Run: headless pygame with SDL's dummy video driver; simulated clock (each Clock.tick advances the game by its frame time, no real sleeping); random seed 0; keys injected as events and as key.get_pressed() state; no mouse input.
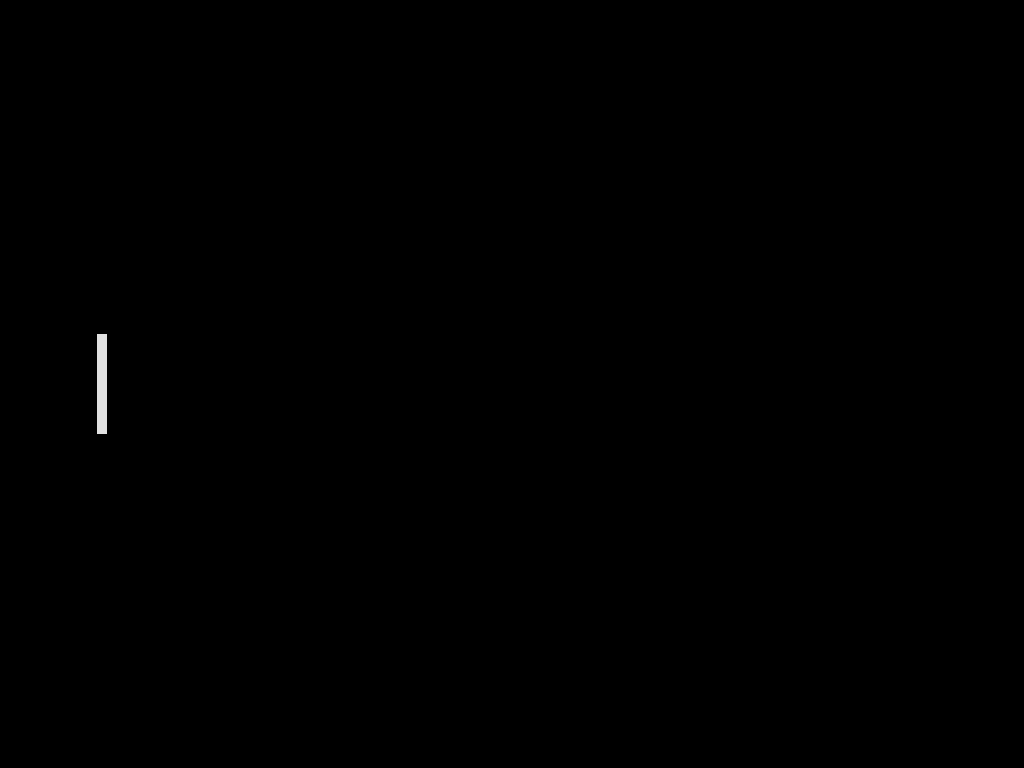
Frame 1 of 4 · flips 1–60 · no input
Frame 2 of 4 · flips 61–180 · tapped SPACE, RETURN · held RIGHT (→), D · screen unchanged from frame 1, image omitted
Frame 3 of 4 · flips 181–300 · held DOWN (↓), S · screen unchanged from frame 2, image omitted
Frame 4 of 4 · flips 301–420 · held LEFT (←), A, UP (↑), W · screen unchanged from frame 3, image omitted

The pygame program that drew these frames:

import pygame
import sys

from pygame.sprite import AbstractGroup

class Game:
    def __init__(self):
        pygame.init()
        WHITE = (225, 225, 225)
        screen_info = pygame.display.Info()
        self.W = screen_info.current_w
        self.H = screen_info.current_h
        self.screen = pygame.display.set_mode(
            (self.W, self.H),
            pygame.FULLSCREEN
        )
        self.screen_rect = self.screen.get_rect()
        self.player_1 = Paddle(
            self.screen_rect.width * 0.1, 
            self.screen_rect.centery,
            WHITE
        )
        self.player_2 = Paddle(
            self.screen_rect.width * 0.1, 
            self.screen_rect.centery,
            WHITE
        )
        self.all_sprites = pygame.sprite.Group()
        self.all_sprites.add(self.player_1)
        self.all_sprites.add(self.player_2)


    def main_loop(self):
        game = True
        while game:
            for event in pygame.event.get():
                if event.type == pygame.QUIT:  # обработка события выхода
                    game = False

            keys = pygame.key.get_pressed()
            if keys[pygame.K_ESCAPE]:
                game = False

            self.all_sprites.draw(self.screen)
            pygame.display.flip()


class Paddle(pygame.sprite.Sprite):
    def __init__(
            self,
            center_x: int,
            center_y: int,
            color: tuple
    ):
        super().__init__()
        self.image = pygame.Surface(
            (10, 100)
        )
        self.image.fill(color)
        self.rect = self.image.get_rect()
        self.rect.centerx = center_x
        self.rect.centery = center_y
        



game = Game()
game.main_loop()
pygame.quit()
sys.exit()
